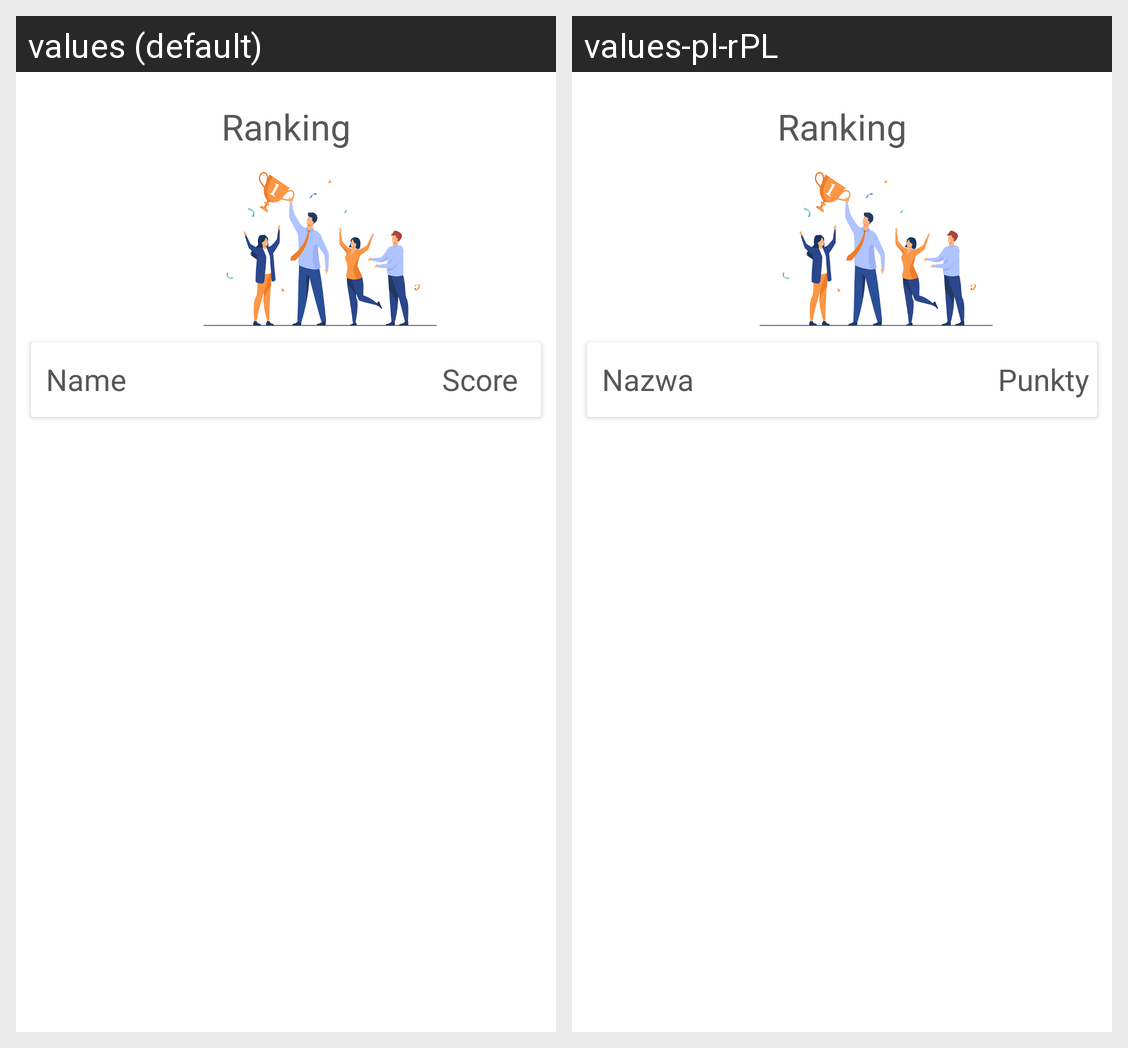

This grid shows one Android layout under two languages. Give, for every string resource on the screen, its name, the default text and each shown locale's text.
Android screen res/layout/ranking_fragment.xml rendered under 2 locales, left to right: values (default), values-pl-rPL. Device: Nexus 5 (rendered at 1080×1920; each locale shown at half size, 540×960, under a caption strip naming it); theme Theme.LearnWordsApp.
Strings drawn on this screen, with the default value and each locale's value (text and hints the layout hard-codes, and strings that could not be matched under every locale, appear in the picture but are not listed):

ranking
  values: Ranking
  values-pl-rPL: Ranking

name
  values: Name
  values-pl-rPL: Nazwa

score
  values: Score
  values-pl-rPL: Punkty
